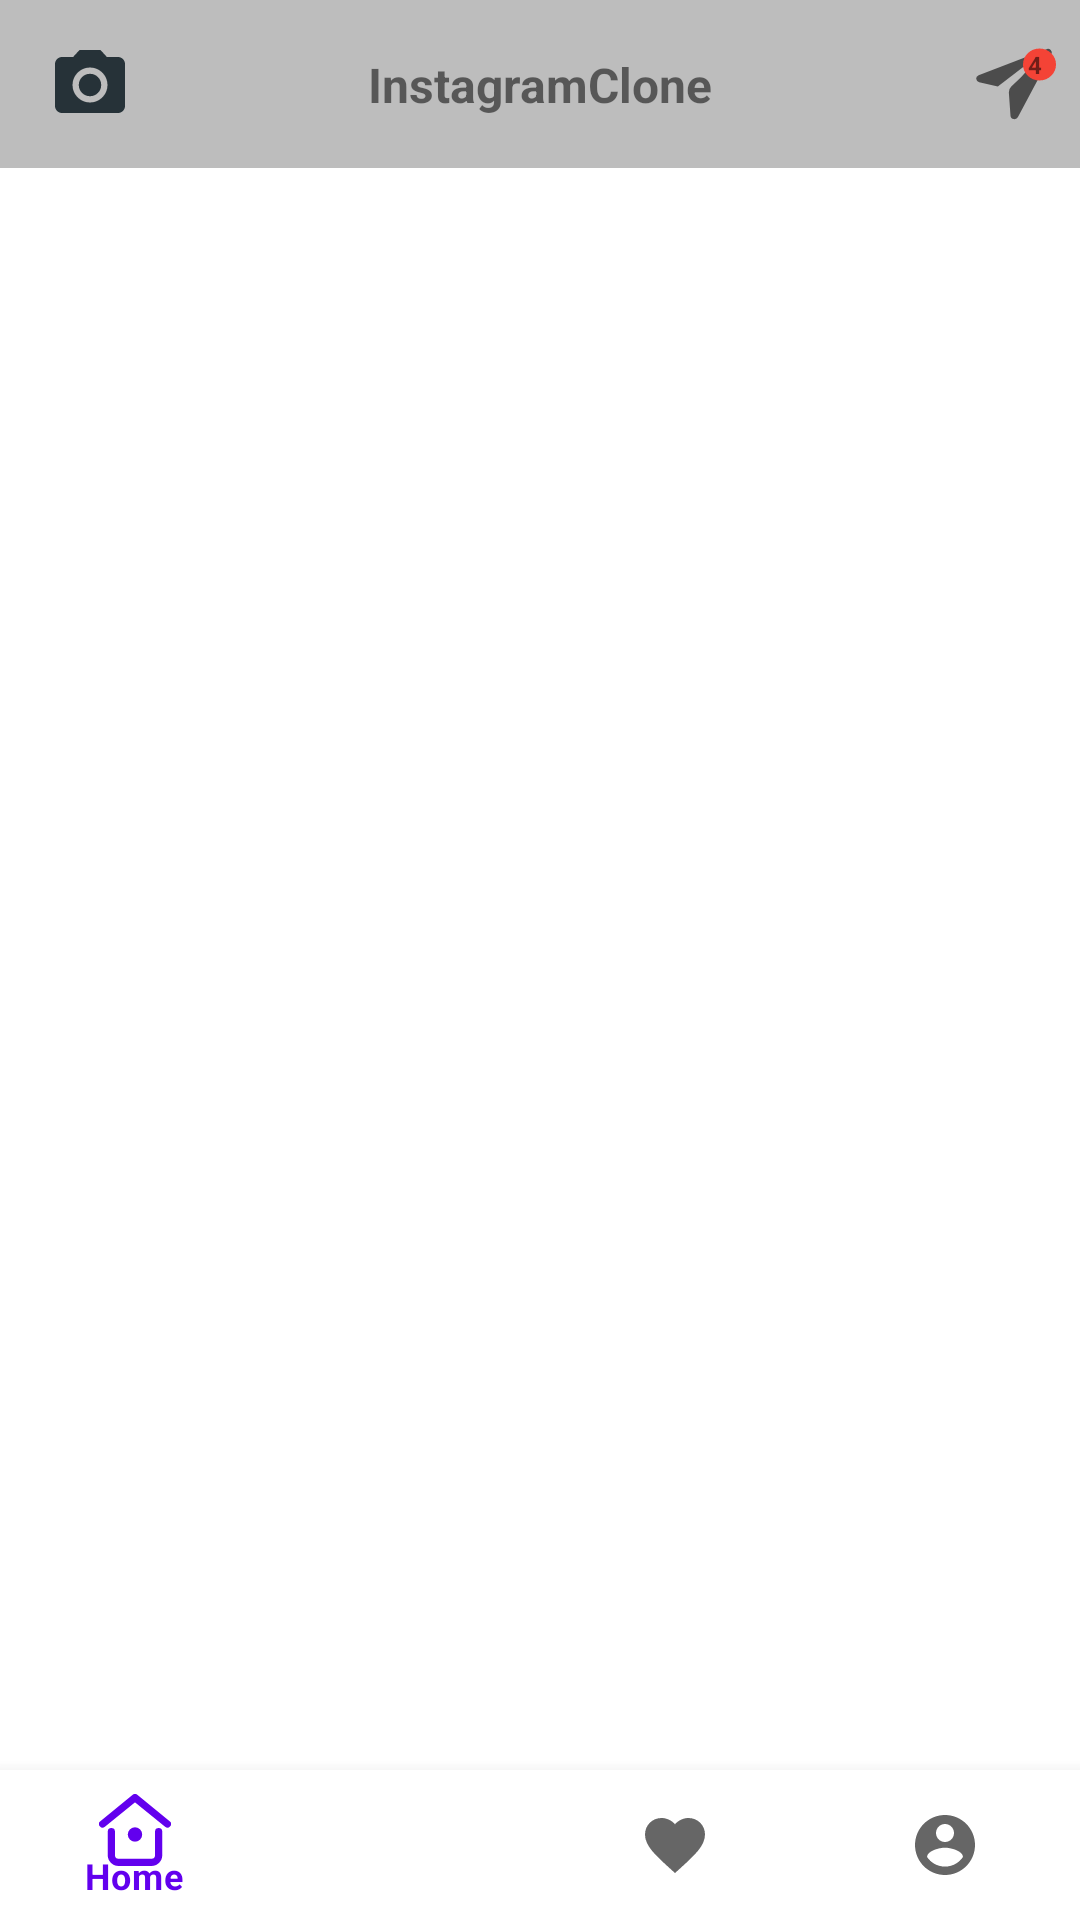

Write the Android layout XML for this screen, with the resource values it uses.
<!-- AndroidManifest.xml: application theme Theme.MyInstagramClone -->
<!-- res/layout/activity_main.xml -->
<?xml version="1.0" encoding="utf-8"?>
<androidx.constraintlayout.widget.ConstraintLayout xmlns:android="http://schemas.android.com/apk/res/android"
    xmlns:app="http://schemas.android.com/apk/res-auto"
    xmlns:tools="http://schemas.android.com/tools"
    android:layout_width="match_parent"
    android:layout_height="match_parent"
    tools:context=".MainActivity">


    <androidx.appcompat.widget.Toolbar
        android:id="@+id/toolbar"
        android:layout_width="match_parent"
        android:layout_height="?attr/actionBarSize"
        android:contentInsetStart="0dp"
        android:contentInsetLeft="0dp"
        android:contentInsetEnd="0dp"
        android:contentInsetRight="0dp"
        app:contentInsetEnd="0dp"
        app:contentInsetLeft="0dp"
        app:contentInsetRight="0dp"
        app:contentInsetStart="0dp"
        app:layout_constraintEnd_toEndOf="parent"
        app:layout_constraintHorizontal_bias="0.0"
        app:layout_constraintStart_toStartOf="parent"
        app:layout_constraintTop_toTopOf="parent">

        <androidx.constraintlayout.widget.ConstraintLayout
            android:layout_width="match_parent"
            android:layout_height="match_parent"
            android:background="@color/gray">

            <TextView
                android:layout_width="wrap_content"
                android:layout_height="wrap_content"
                android:text="InstagramClone"
                android:textSize="16sp"
                android:textStyle="bold"
                app:layout_constraintBottom_toBottomOf="parent"
                app:layout_constraintEnd_toEndOf="parent"
                app:layout_constraintStart_toStartOf="parent"
                app:layout_constraintTop_toTopOf="parent" />

            <ImageView
                android:id="@+id/imageViewCamera"
                android:layout_width="70dp"
                android:layout_height="70dp"
                android:layout_marginStart="16dp"
                android:layout_marginTop="39dp"
                android:src="@drawable/ic_camera"
                app:layout_constraintBottom_toBottomOf="parent"
                app:layout_constraintStart_toStartOf="parent"
                app:layout_constraintTop_toTopOf="parent"
                app:layout_constraintVertical_bias="0.47" />

            <ImageView
                android:id="@+id/imageViewDirect"
                android:layout_width="wrap_content"
                android:layout_height="wrap_content"
                android:layout_marginEnd="8dp"
                app:layout_constraintBottom_toBottomOf="parent"
                app:layout_constraintEnd_toEndOf="parent"
                app:layout_constraintTop_toTopOf="parent"
                app:srcCompat="@drawable/ic_direct" />

            <ImageView
                android:id="@+id/imageView2"
                android:layout_width="11dp"
                android:layout_height="13dp"
                app:layout_constraintEnd_toEndOf="@+id/imageViewDirect"
                app:layout_constraintTop_toTopOf="@+id/imageViewDirect"
                app:srcCompat="@drawable/circle" />

            <TextView
                android:id="@+id/textView4"
                android:layout_width="8dp"
                android:layout_height="11dp"
                android:text="4"
                android:textSize="8sp"
                android:textStyle="bold"
                app:layout_constraintBottom_toBottomOf="@+id/imageView2"
                app:layout_constraintEnd_toEndOf="@+id/imageView2"
                app:layout_constraintStart_toStartOf="@+id/imageView2"
                app:layout_constraintTop_toTopOf="@+id/imageView2" />

        </androidx.constraintlayout.widget.ConstraintLayout>

    </androidx.appcompat.widget.Toolbar>

    <com.google.android.material.bottomnavigation.BottomNavigationView
        android:id="@+id/bottomNavigationView"
        android:layout_width="match_parent"
        android:layout_height="50dp"
        app:layout_constraintBottom_toBottomOf="parent"
        app:layout_constraintEnd_toEndOf="parent"
        app:layout_constraintHorizontal_bias="0.0"
        app:layout_constraintStart_toStartOf="parent"
        app:menu="@menu/navigation_menu" />

    <androidx.viewpager2.widget.ViewPager2
        android:id="@+id/viewPagerMain"
        android:layout_width="match_parent"
        android:layout_height="0dp"
        app:layout_constraintBottom_toTopOf="@+id/bottomNavigationView"
        app:layout_constraintEnd_toEndOf="parent"
        app:layout_constraintHorizontal_bias="0.0"
        app:layout_constraintStart_toStartOf="parent"
        app:layout_constraintTop_toBottomOf="@+id/toolbar"
        app:layout_constraintVertical_bias="0.0">

    </androidx.viewpager2.widget.ViewPager2>


</androidx.constraintlayout.widget.ConstraintLayout>
<!-- resources referenced by this layout -->
<resources>
  <color name="gray">#BDBDBD</color>
  <!-- drawable circle (drawable) -->
  <?xml version="1.0" encoding="utf-8"?>
  <shape
      xmlns:android="http://schemas.android.com/apk/res/android"
      android:shape="oval">
  
      <solid
          android:color="#f44336"/>
  
      <size
          android:width="62dp"
          android:height="60dp"/>
  </shape>
  <!-- drawable ic_camera (drawable) -->
  <vector android:height="24dp" android:tint="#263238"
      android:viewportHeight="60" android:viewportWidth="60"
      android:width="24dp" xmlns:android="http://schemas.android.com/apk/res/android">
      <path android:fillColor="@android:color/white" android:pathData="M12,12m-3.2,0a3.2,3.2 0,1 1,6.4 0a3.2,3.2 0,1 1,-6.4 0"/>
      <path android:fillColor="@android:color/white" android:pathData="M9,2L7.17,4L4,4c-1.1,0 -2,0.9 -2,2v12c0,1.1 0.9,2 2,2h16c1.1,0 2,-0.9 2,-2L22,6c0,-1.1 -0.9,-2 -2,-2h-3.17L15,2L9,2zM12,17c-2.76,0 -5,-2.24 -5,-5s2.24,-5 5,-5 5,2.24 5,5 -2.24,5 -5,5z"/>
  </vector>
  <!-- drawable ic_direct (drawable) -->
  <vector xmlns:android="http://schemas.android.com/apk/res/android"
      android:width="28dp"
      android:height="26dp"
      android:viewportWidth="40"
      android:viewportHeight="39.74"
      android:tint="?attr/colorControlNormal">
    <path
        android:pathData="M35.4,2.15 L3.16,15.38a1.88,1.88 0,0 0,0.27 3.56l8.87,2.19"
        android:fillColor="@android:color/white"
  
        />
    <path
        android:fillColor="@android:color/white"
  
        android:pathData="M23.34,16.44l-4.63,4.67a4,4 0,0 0,-1.16 3.08L18.33,36a1.88,1.88 0,0 0,3.56 0.71l15.91,-32a1.88,1.88 0,0 0,-2.4 -2.57"
       />
  </vector>
  <style name="Theme.MyInstagramClone" parent="Theme.MaterialComponents.Light.NoActionBar">
          
          <item name="colorPrimary">@color/purple_500</item>
          <item name="colorPrimaryVariant">@color/purple_700</item>
          <item name="colorOnPrimary">@color/white</item>
          
          <item name="colorSecondary">@color/teal_200</item>
          <item name="colorSecondaryVariant">@color/teal_700</item>
          <item name="colorOnSecondary">@color/black</item>
          
          <item name="android:statusBarColor" tools:targetApi="l">?attr/colorPrimaryVariant</item>
          
      </style>
  <color name="purple_500">#FF6200EE</color>
  <color name="purple_700">#FF3700B3</color>
  <color name="white">#FFFFFFFF</color>
  <color name="teal_200">#FF03DAC5</color>
  <color name="teal_700">#FF018786</color>
  <color name="black">#FF000000</color>
</resources>
